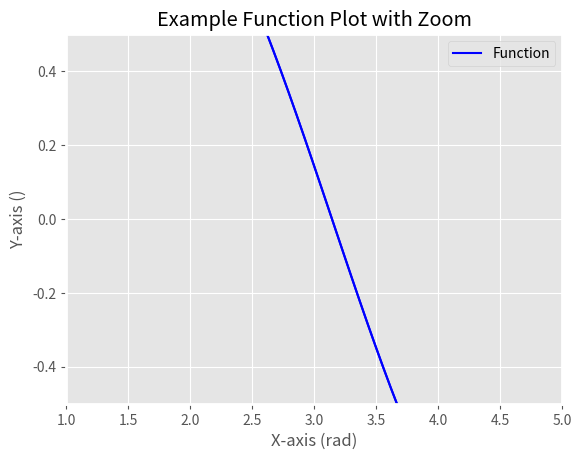

Source code (Python):
#------------------------------------------------------------------------------
#                                   MAIN CODE
import matplotlib.pyplot as plt
import numpy as np

def create_plot(x, y, plot_type='scatter', title='', xlabel='', ylabel='', legend=None, save_path=None,
                units=('',''), grid=False, axis_linewidth=1, subplot=None, style='seaborn', zoom=None, **kwargs):
    try:
        # Input validation
        if len(x) != len(y):
            raise ValueError("Input data (x, y) must have the same length.")

        # Set plot style
        plt.style.use(style)

        # Create a new figure with subplots if specified
        if subplot:
            if isinstance(subplot, tuple) and len(subplot) == 2:
                plt.subplots(subplot[0], subplot[1])
            else:
                raise ValueError("Invalid subplot parameters. Use a tuple (rows, columns).")

        # Plot based on the specified plot type
        if plot_type == 'scatter':
            plt.scatter(x, y, label=legend, **kwargs)
        elif plot_type == 'line':
            plt.plot(x, y, label=legend, **kwargs)
        else:
            raise ValueError(f"Invalid plot_type: {plot_type}")

        # Set plot title and labels
        plt.title(title)
        plt.xlabel(f"{xlabel} ({units[0]})")
        plt.ylabel(f"{ylabel} ({units[1]})")

        # Add legend if provided
        if legend:
            if isinstance(legend, list):
                plt.legend(legend)
            else:
                plt.legend()

        # Customize grid and axes
        plt.grid(grid)
        plt.gca().spines['left'].set_linewidth(axis_linewidth)
        plt.gca().spines['bottom'].set_linewidth(axis_linewidth)
        plt.gca().spines['right'].set_linewidth(axis_linewidth)
        plt.gca().spines['top'].set_linewidth(axis_linewidth)

        # Zoom in if specified
        if zoom:
            plt.xlim(zoom[0])
            plt.ylim(zoom[1])

        # Save the plot if save_path is provided
        if save_path:
            plt.savefig(save_path)

        # Show the plot
        plt.show()

    except Exception as e:
        print(f"Error: {str(e)}")

#------------------------------------------------------------------------------
#                               DATA TO SPECIFY
# Example using data arrays
x_data = [1, 2, 3, 4, 5]
y_data = [2, 4, 1, 7, 3]



#  Example using function and filled arrays
def example_function(x):
    return np.sin(x)

# Generate x values within a specified range and a specified n of points
x_values = np.linspace(0, 2 * np.pi, 100)

# Generate y values by applying the function to x values
y_values = example_function(x_values)


#------------------------------------------------------------------------------
#                                   CALLING THE FUNCTION

# Create a plot for the function
create_plot(x_values, y_values, plot_type='line', title='Example Function Plot', xlabel='X-axis', ylabel='Y-axis',
            legend=['Function'], units=('rad', ''), grid=True, axis_linewidth=2, style='ggplot', color='blue')

# Create a scatter plot with enhanced customization options
create_plot(x_data, y_data, plot_type='scatter', title='Sample Scatter Plot', xlabel='X-axis', ylabel='Y-axis',
            legend=['Data Points'], units=('m', 'm/s'), grid=True, axis_linewidth=2, style='ggplot', s=100, color='red')

# Save the plot to a file, replace the save path with a 'text.png' 
create_plot(x_data, y_data, plot_type='scatter', title='Sample Scatter Plot', xlabel='X-axis', ylabel='Y-axis',
            legend=['Data Points'], units=('m', 'm/s'), grid=True, axis_linewidth=2, style='ggplot', s=100, color='red',
            save_path= False)

# Create a plot for the function with zoom
create_plot(x_values, y_values, plot_type='line', title='Example Function Plot with Zoom', xlabel='X-axis', ylabel='Y-axis',
            legend=['Function'], units=('rad', ''), grid=True, axis_linewidth=2, style='ggplot', color='blue',
            zoom=((1, 5), (-0.5, 0.5)))
